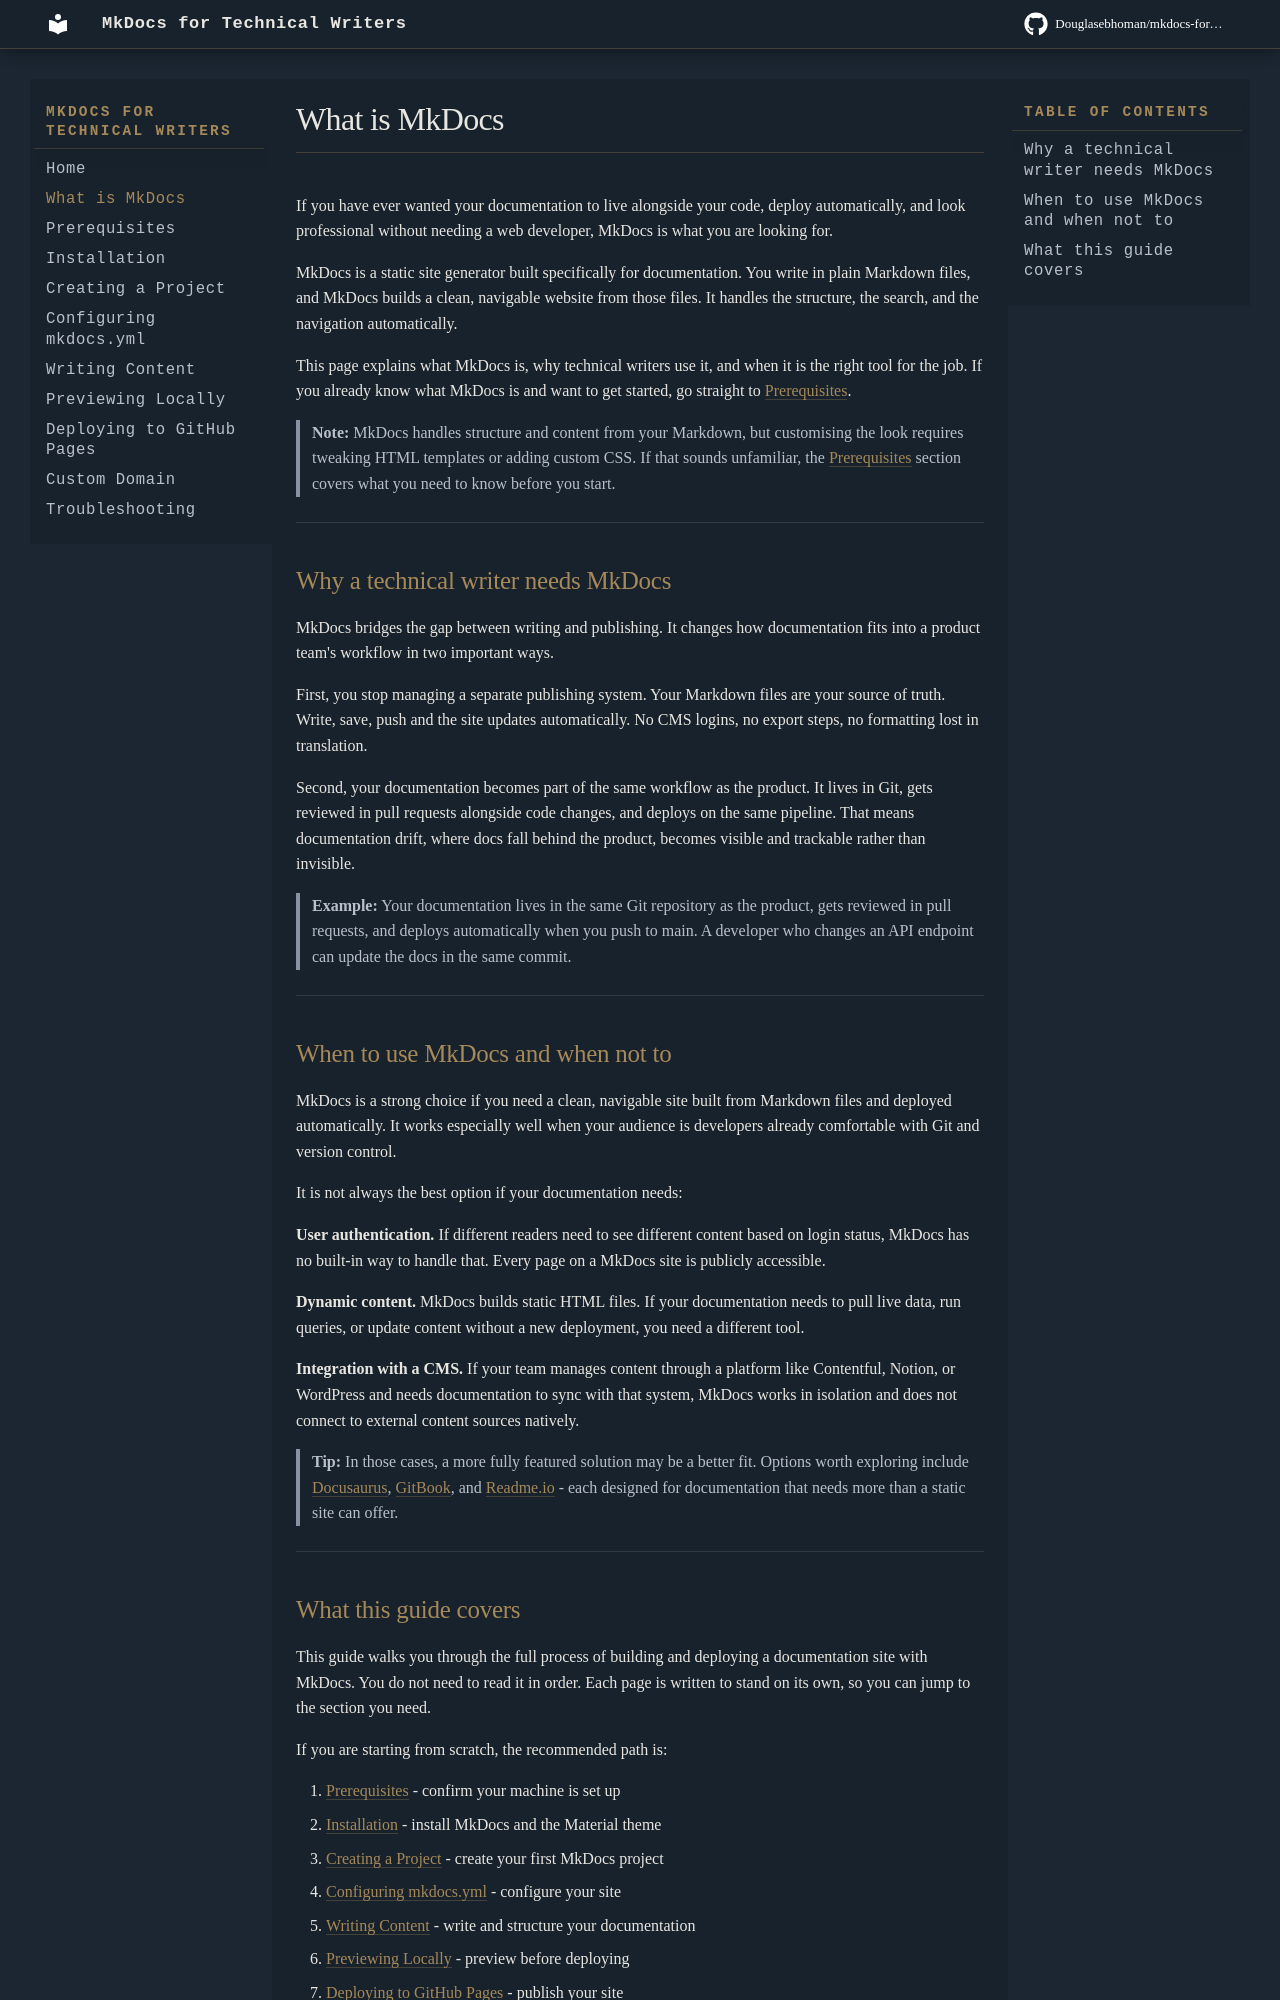

repository: Douglasebhoman/mkdocs-for-technical-writers · page: what-is-mkdocs/index.html · generator: mkdocs

# What is MkDocs

If you have ever wanted your documentation to live alongside your code, deploy automatically, and look professional without needing a web developer, MkDocs is what you are looking for.

MkDocs is a static site generator built specifically for documentation. You write in plain Markdown files, and MkDocs builds a clean, navigable website from those files. It handles the structure, the search, and the navigation automatically.

This page explains what MkDocs is, why technical writers use it, and when it is the right tool for the job. If you already know what MkDocs is and want to get started, go straight to [Prerequisites](prerequisites.md).

> **Note:** MkDocs handles structure and content from your Markdown, but customising the look requires tweaking HTML templates or adding custom CSS. If that sounds unfamiliar, the [Prerequisites](prerequisites.md) section covers what you need to know before you start.

---

## Why a technical writer needs MkDocs

MkDocs bridges the gap between writing and publishing. It changes how documentation fits into a product team's workflow in two important ways.

First, you stop managing a separate publishing system. Your Markdown files are your source of truth. Write, save, push and the site updates automatically. No CMS logins, no export steps, no formatting lost in translation.

Second, your documentation becomes part of the same workflow as the product. It lives in Git, gets reviewed in pull requests alongside code changes, and deploys on the same pipeline. That means documentation drift, where docs fall behind the product, becomes visible and trackable rather than invisible.

> **Example:** Your documentation lives in the same Git repository as the product, gets reviewed in pull requests, and deploys automatically when you push to main. A developer who changes an API endpoint can update the docs in the same commit.

---

## When to use MkDocs and when not to

MkDocs is a strong choice if you need a clean, navigable site built from Markdown files and deployed automatically. It works especially well when your audience is developers already comfortable with Git and version control.

It is not always the best option if your documentation needs:

**User authentication.** If different readers need to see different content based on login status, MkDocs has no built-in way to handle that. Every page on a MkDocs site is publicly accessible.

**Dynamic content.** MkDocs builds static HTML files. If your documentation needs to pull live data, run queries, or update content without a new deployment, you need a different tool.

**Integration with a CMS.** If your team manages content through a platform like Contentful, Notion, or WordPress and needs documentation to sync with that system, MkDocs works in isolation and does not connect to external content sources natively.

> **Tip:** In those cases, a more fully featured solution may be a better fit. Options worth exploring include [Docusaurus](https://docusaurus.io/), [GitBook](https://www.gitbook.com/), and [Readme.io](https://readme.com/) - each designed for documentation that needs more than a static site can offer.

---
